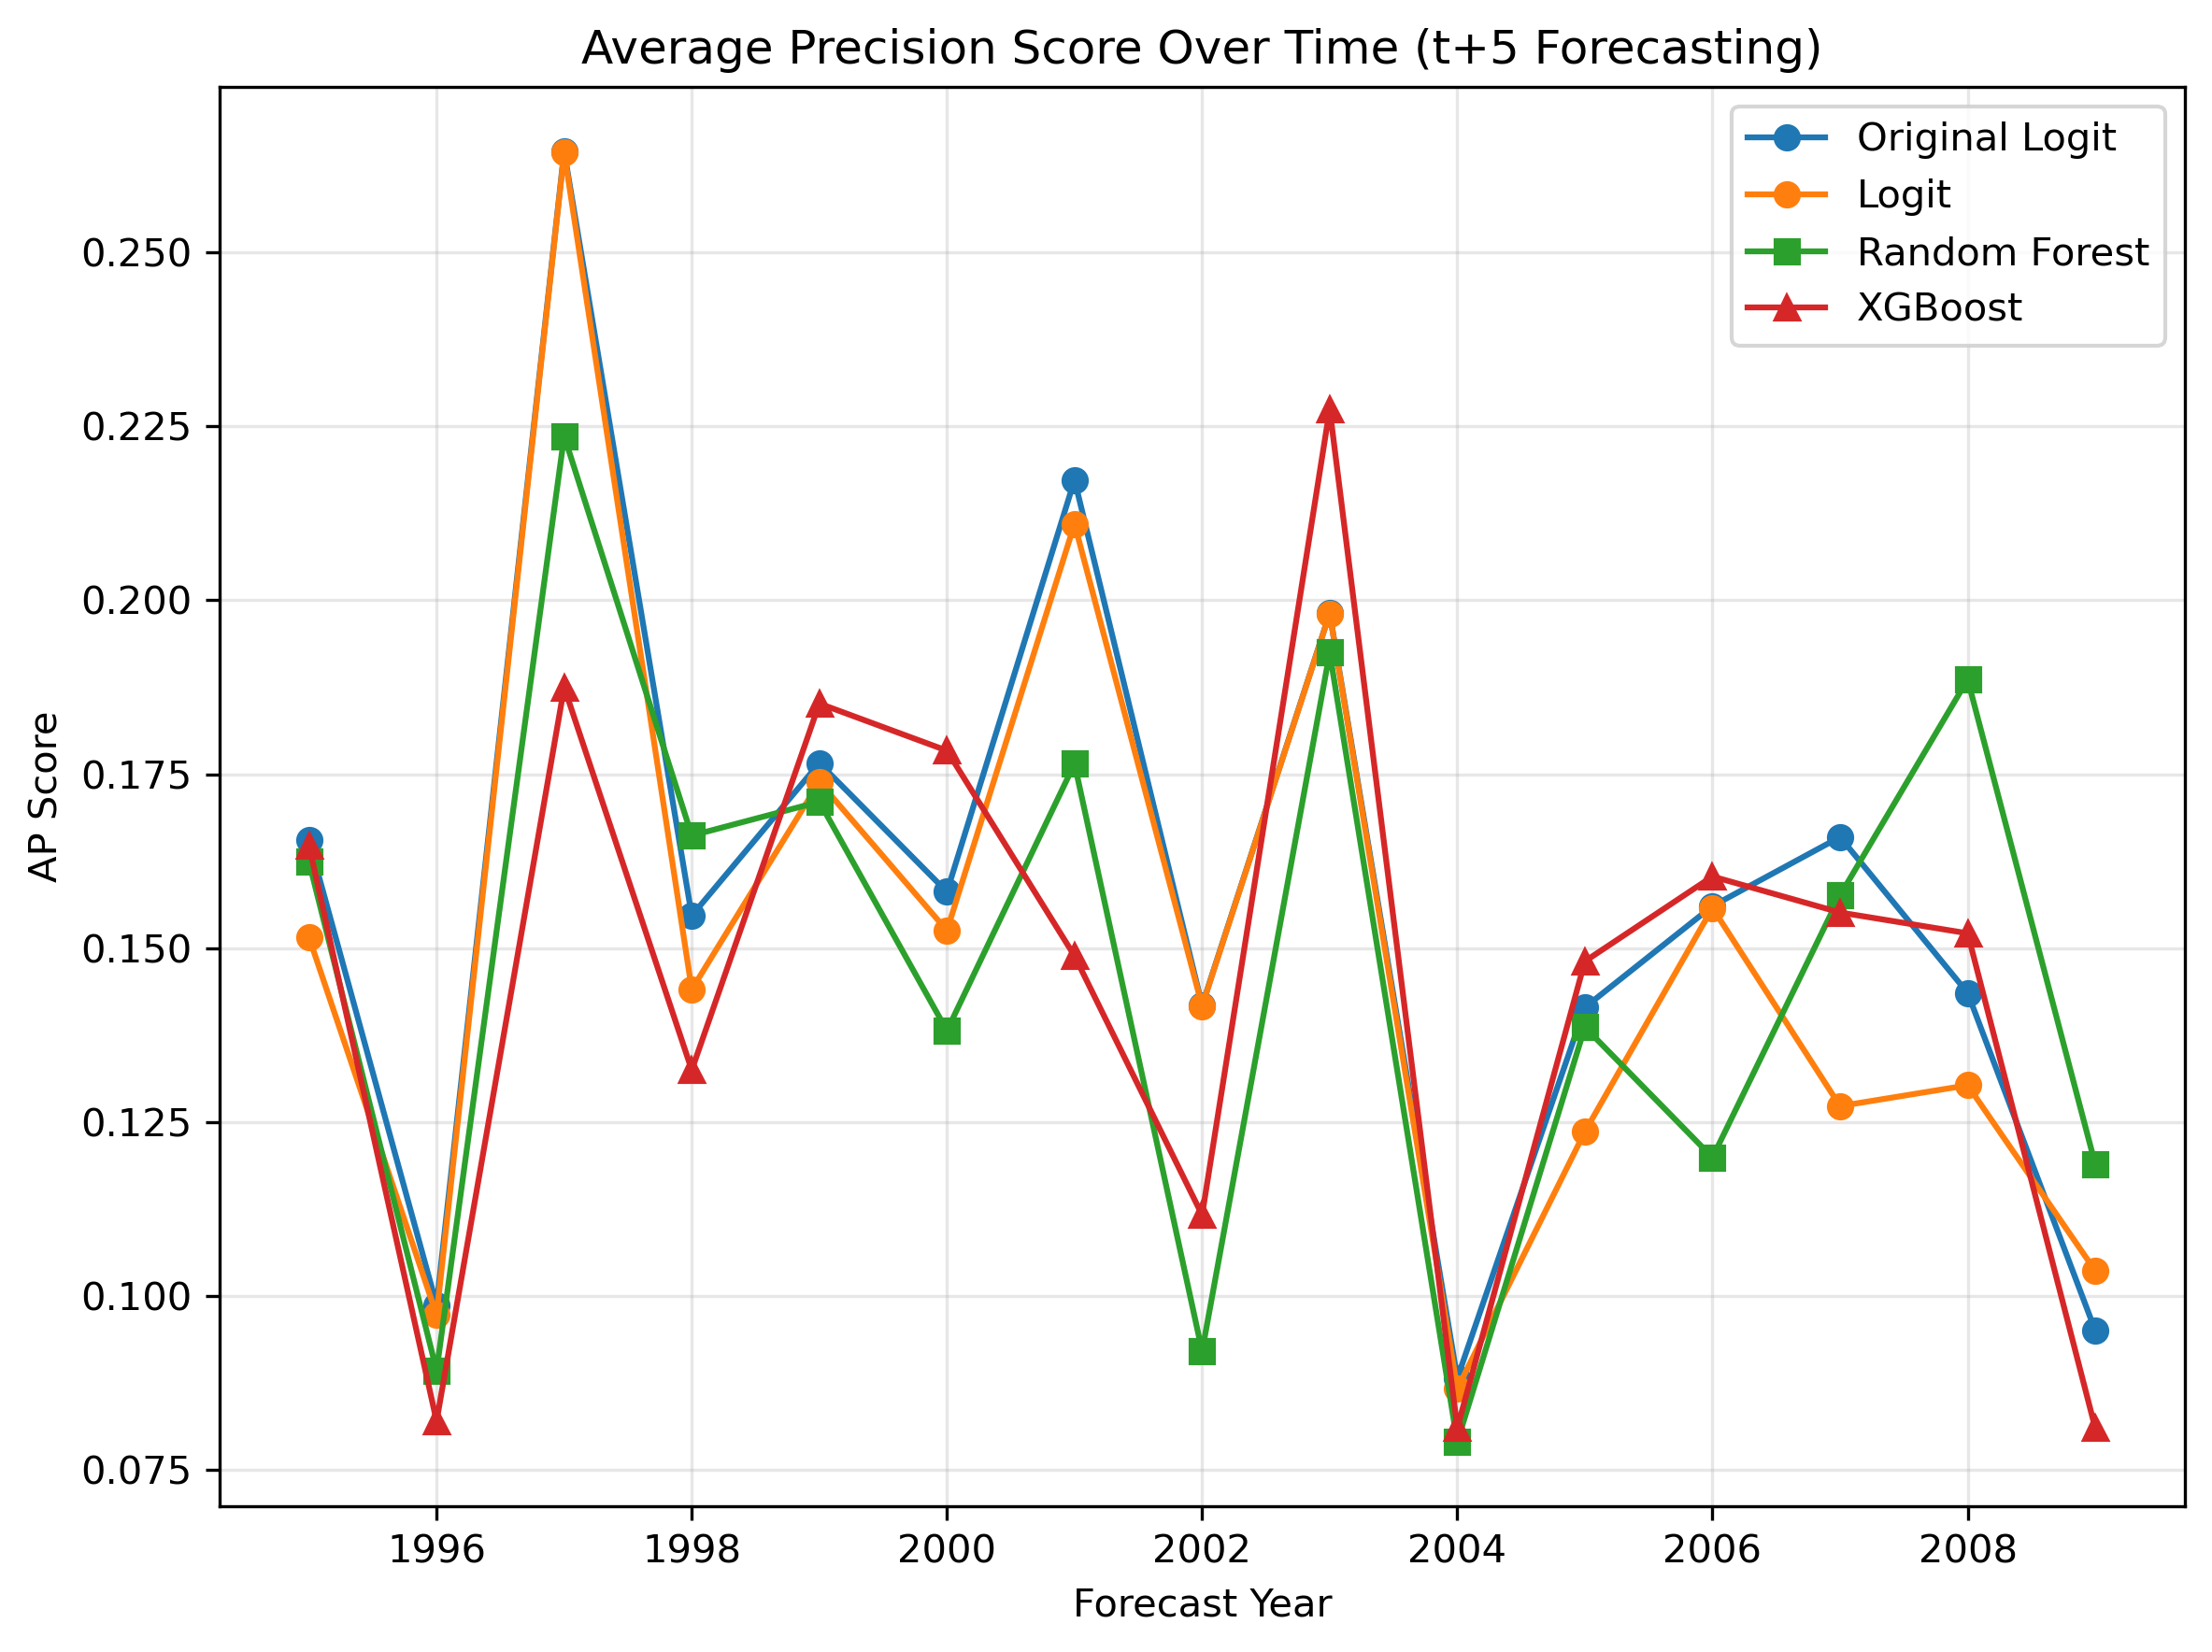

The file beside this chart, header and first rows:
year, original_ap_score, logit_ap_score, rf_ap_score, xgb_ap_score
1995, 0.1655, 0.1516, 0.1624, 0.1648
1996, 0.09876, 0.09732, 0.08932, 0.08205
1997, 0.2645, 0.2643, 0.2236, 0.1875
1998, 0.1547, 0.1441, 0.1662, 0.1325
1999, 0.1766, 0.1739, 0.1711, 0.1852
2000, 0.1581, 0.1526, 0.1382, 0.1784
2001, 0.2173, 0.211, 0.1765, 0.1489
2002, 0.1418, 0.1417, 0.0921, 0.1117
2003, 0.1982, 0.1981, 0.1925, 0.2275
2004, 0.08822, 0.08671, 0.07908, 0.08108
2005, 0.1415, 0.1237, 0.1387, 0.1481
2006, 0.1561, 0.1558, 0.1199, 0.1603
2007, 0.166, 0.1273, 0.1576, 0.1551
2008, 0.1436, 0.1303, 0.1886, 0.1522
2009, 0.09508, 0.1037, 0.119, 0.08106
